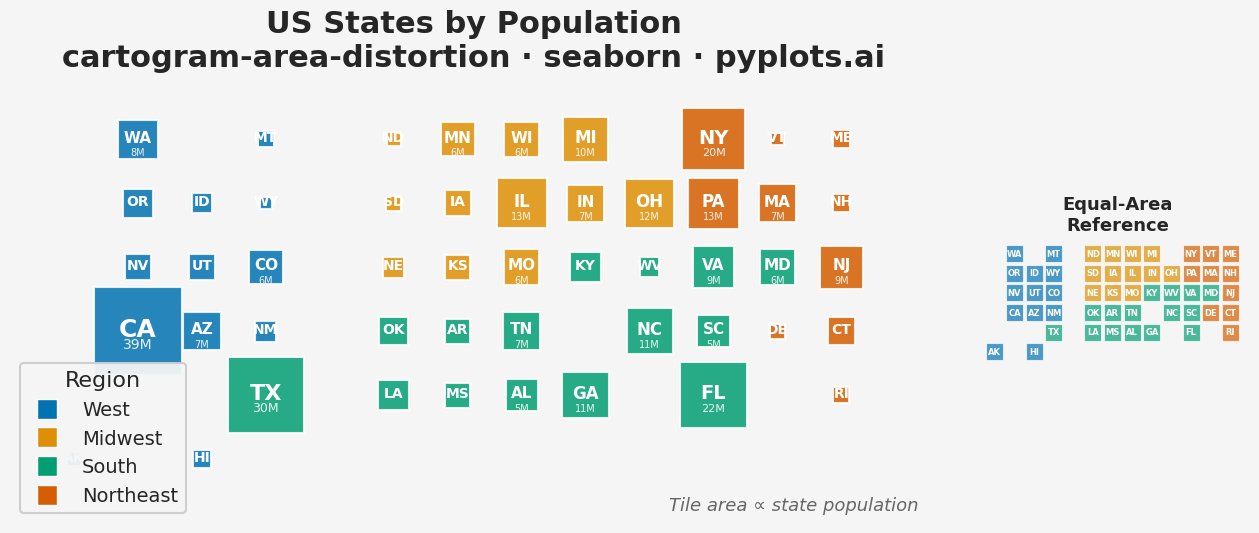

Write Python code to recreate this figure.
"""pyplots.ai
cartogram-area-distortion: Cartogram with Area Distortion by Data Value
Library: seaborn 0.13.2 | Python 3.14.3
Quality: 78/100 | Created: 2026-03-13
"""

import matplotlib.pyplot as plt
import numpy as np
import pandas as pd
import seaborn as sns
from matplotlib.lines import Line2D


# Data: US states with population (millions) and grid positions
np.random.seed(42)

states_data = {
    # (row, col, population_millions, region)
    "WA": (0, 1, 7.7, "West"),
    "MT": (0, 3, 1.1, "West"),
    "ND": (0, 5, 0.8, "Midwest"),
    "MN": (0, 6, 5.7, "Midwest"),
    "WI": (0, 7, 5.9, "Midwest"),
    "MI": (0, 8, 10.0, "Midwest"),
    "NY": (0, 10, 19.5, "Northeast"),
    "VT": (0, 11, 0.6, "Northeast"),
    "ME": (0, 12, 1.4, "Northeast"),
    "OR": (1, 1, 4.2, "West"),
    "ID": (1, 2, 1.9, "West"),
    "WY": (1, 3, 0.6, "West"),
    "SD": (1, 5, 0.9, "Midwest"),
    "IA": (1, 6, 3.2, "Midwest"),
    "IL": (1, 7, 12.6, "Midwest"),
    "IN": (1, 8, 6.8, "Midwest"),
    "OH": (1, 9, 11.8, "Midwest"),
    "PA": (1, 10, 13.0, "Northeast"),
    "MA": (1, 11, 7.0, "Northeast"),
    "NH": (1, 12, 1.4, "Northeast"),
    "NV": (2, 1, 3.1, "West"),
    "UT": (2, 2, 3.3, "West"),
    "CO": (2, 3, 5.8, "West"),
    "NE": (2, 5, 2.0, "Midwest"),
    "KS": (2, 6, 2.9, "Midwest"),
    "MO": (2, 7, 6.2, "Midwest"),
    "KY": (2, 8, 4.5, "South"),
    "WV": (2, 9, 1.8, "South"),
    "VA": (2, 10, 8.6, "South"),
    "MD": (2, 11, 6.2, "South"),
    "NJ": (2, 12, 9.3, "Northeast"),
    "CA": (3, 1, 39.0, "West"),
    "AZ": (3, 2, 7.3, "West"),
    "NM": (3, 3, 2.1, "West"),
    "OK": (3, 5, 4.0, "South"),
    "AR": (3, 6, 3.0, "South"),
    "TN": (3, 7, 7.0, "South"),
    "NC": (3, 9, 10.6, "South"),
    "SC": (3, 10, 5.2, "South"),
    "DE": (3, 11, 1.0, "Northeast"),
    "CT": (3, 12, 3.6, "Northeast"),
    "TX": (4, 3, 29.5, "South"),
    "LA": (4, 5, 4.6, "South"),
    "MS": (4, 6, 3.0, "South"),
    "AL": (4, 7, 5.0, "South"),
    "GA": (4, 8, 10.8, "South"),
    "FL": (4, 10, 22.2, "South"),
    "RI": (4, 12, 1.1, "Northeast"),
    "AK": (5, 0, 0.7, "West"),
    "HI": (5, 2, 1.4, "West"),
}

# Build dataframe
rows = []
for state, (r, c, pop, region) in states_data.items():
    rows.append({"state": state, "row": r, "col": c, "population": pop, "region": region})
df = pd.DataFrame(rows)

# Marker size range for sns.scatterplot size mapping
size_min = 80
size_max = 4000

# Colorblind-safe palette using seaborn's "colorblind" palette
region_order = ["West", "Midwest", "South", "Northeast"]
cb_palette = sns.color_palette("colorblind", n_colors=4)
region_palette = dict(zip(region_order, cb_palette, strict=False))

# Setup theme using seaborn
sns.set_theme(
    style="white", context="talk", font_scale=1.1, rc={"figure.facecolor": "#f5f5f5", "axes.facecolor": "#f5f5f5"}
)

fig = plt.figure(figsize=(16, 9))
gs = fig.add_gridspec(1, 2, width_ratios=[3.5, 1], wspace=0.08)
ax_main = fig.add_subplot(gs[0, 0])
ax_ref = fig.add_subplot(gs[0, 1])

# Main cartogram using sns.scatterplot with size parameter
sns.scatterplot(
    data=df,
    x="col",
    y="row",
    size="population",
    sizes=(size_min, size_max),
    hue="region",
    hue_order=region_order,
    palette=region_palette,
    marker="s",
    alpha=0.85,
    edgecolor="white",
    linewidth=1.5,
    legend=False,
    ax=ax_main,
)

# State abbreviation labels on main cartogram
for _, row in df.iterrows():
    pop_frac = row["population"] / df["population"].max()
    fontsize = max(9, min(18, int(10 + pop_frac * 8)))
    ax_main.text(
        row["col"],
        row["row"] - 0.03,
        row["state"],
        ha="center",
        va="center",
        fontsize=fontsize,
        fontweight="bold",
        color="white",
        zorder=5,
    )
    # Population label for larger states
    if row["population"] >= 5.0:
        ax_main.text(
            row["col"],
            row["row"] + 0.2,
            f"{row['population']:.0f}M",
            ha="center",
            va="center",
            fontsize=max(7, int(fontsize * 0.6)),
            color="white",
            alpha=0.9,
            zorder=5,
        )

# Style main axes
ax_main.invert_yaxis()
ax_main.set_aspect("equal")
ax_main.set_xlim(-1.0, 13.5)
ax_main.set_ylim(6.0, -0.8)
ax_main.set_xlabel("")
ax_main.set_ylabel("")
ax_main.set_xticks([])
ax_main.set_yticks([])
sns.despine(ax=ax_main, left=True, bottom=True)

# Title
ax_main.set_title(
    "US States by Population\ncartogram-area-distortion · seaborn · pyplots.ai", fontsize=22, fontweight="bold", pad=16
)

# Build custom legend with seaborn palette colors
legend_handles = [
    Line2D(
        [0],
        [0],
        marker="s",
        color="none",
        markerfacecolor=region_palette[r],
        markersize=14,
        markeredgecolor="white",
        markeredgewidth=1,
        label=r,
    )
    for r in region_order
]
ax_main.legend(
    handles=legend_handles,
    loc="lower left",
    fontsize=14,
    title="Region",
    title_fontsize=16,
    framealpha=0.95,
    edgecolor="#cccccc",
)

# Size annotation
ax_main.text(
    0.98,
    0.02,
    "Tile area \u221d state population",
    ha="right",
    va="bottom",
    fontsize=13,
    color="#666666",
    fontstyle="italic",
    transform=ax_main.transAxes,
)

# --- Reference inset: equal-size tile map for comparison ---
sns.scatterplot(
    data=df,
    x="col",
    y="row",
    hue="region",
    hue_order=region_order,
    palette=region_palette,
    marker="s",
    s=150,
    alpha=0.7,
    edgecolor="white",
    linewidth=0.8,
    legend=False,
    ax=ax_ref,
)

# Labels on reference map
for _, row in df.iterrows():
    ax_ref.text(
        row["col"],
        row["row"],
        row["state"],
        ha="center",
        va="center",
        fontsize=6,
        fontweight="bold",
        color="white",
        zorder=5,
    )

ax_ref.invert_yaxis()
ax_ref.set_aspect("equal")
ax_ref.set_xlim(-0.5, 13.0)
ax_ref.set_ylim(5.8, -0.5)
ax_ref.set_xlabel("")
ax_ref.set_ylabel("")
ax_ref.set_xticks([])
ax_ref.set_yticks([])
sns.despine(ax=ax_ref, left=True, bottom=True)
ax_ref.set_title("Equal-Area\nReference", fontsize=13, fontweight="bold", pad=10)

plt.savefig("plot.png", dpi=300, bbox_inches="tight")
